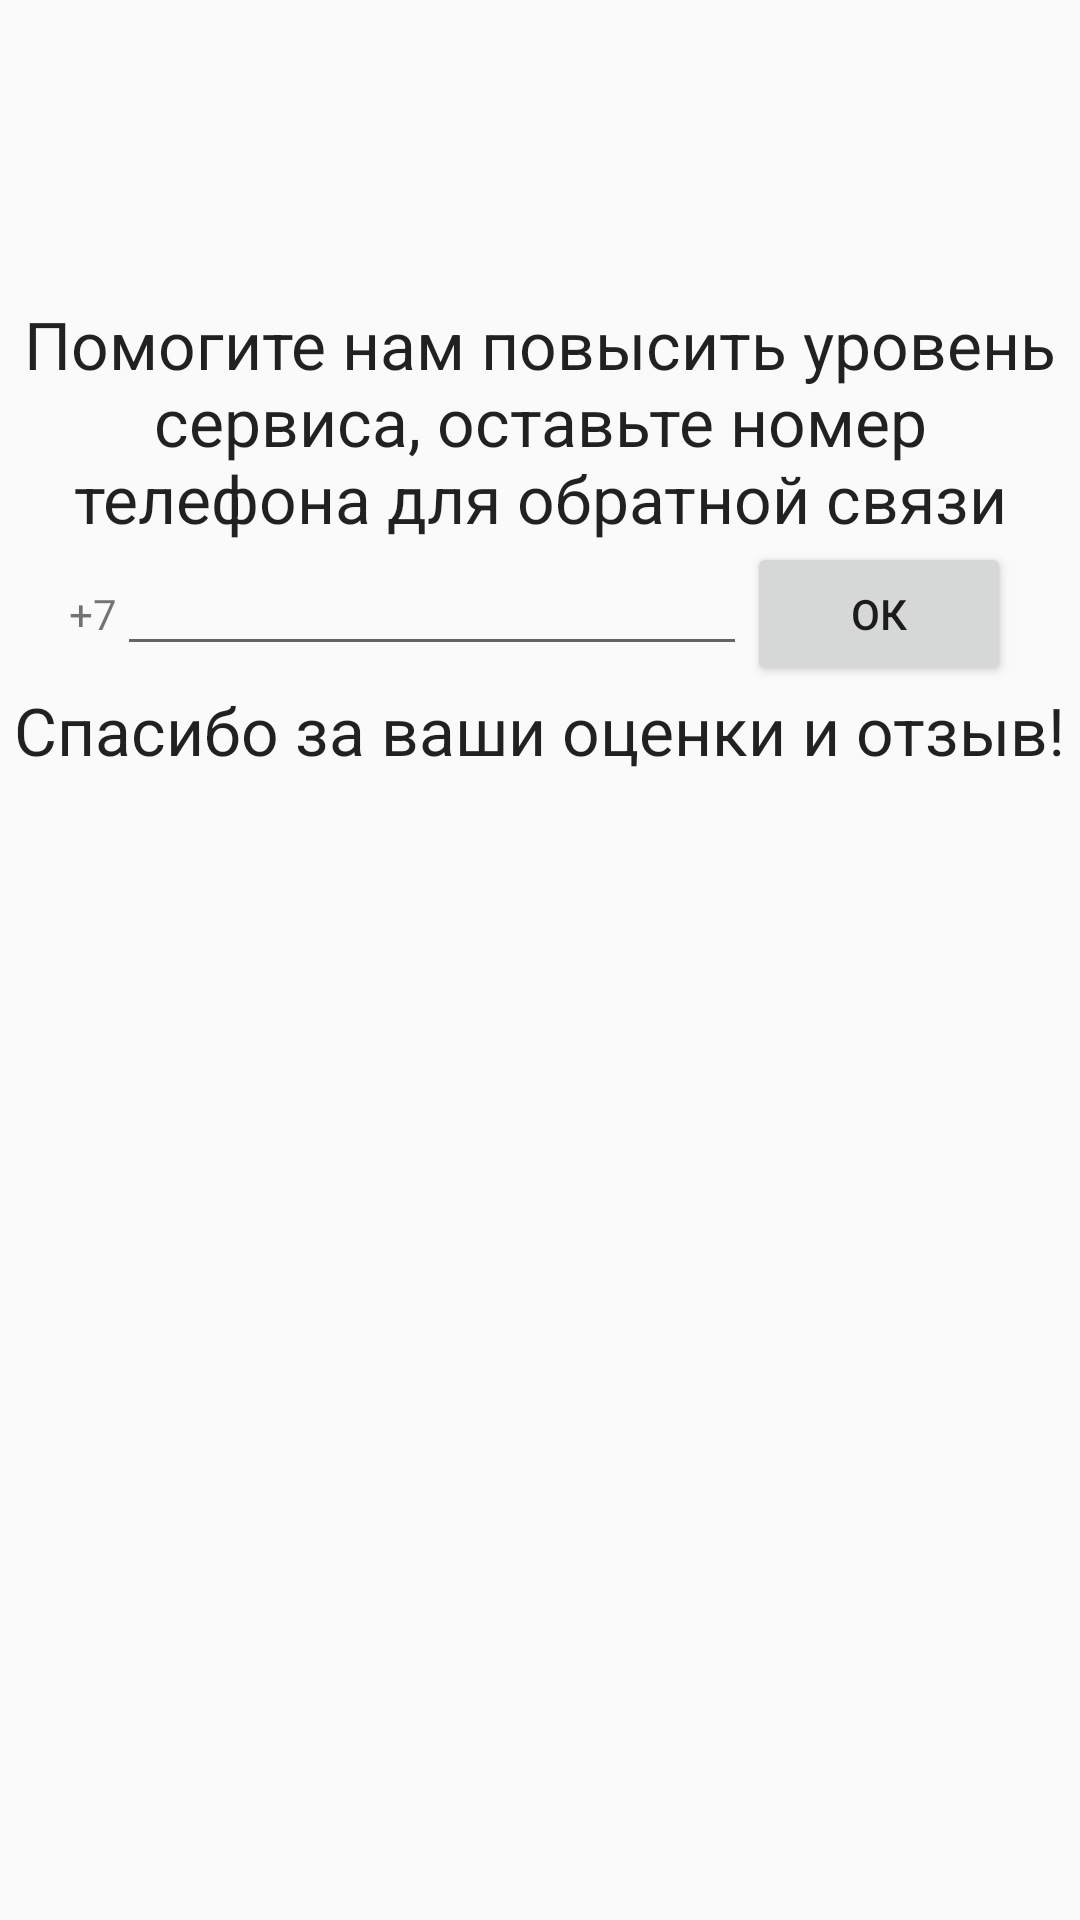

Android layout source for this screen:
<!-- AndroidManifest.xml: application theme AppTheme -->
<!-- res/layout/content_thanks.xml -->
<?xml version="1.0" encoding="utf-8"?>

<LinearLayout xmlns:android="http://schemas.android.com/apk/res/android"
    android:orientation="vertical"
    android:layout_width="fill_parent"
    android:layout_height="fill_parent"
    android:weightSum="1">


    <LinearLayout
        android:orientation="vertical"
        android:layout_width="match_parent"
        android:layout_height="100dp"
        android:id="@+id/header"></LinearLayout>

    <TextView
        android:layout_width="wrap_content"
        android:layout_height="wrap_content"
        android:textAppearance="?android:attr/textAppearanceLarge"
        android:id="@+id/askFeedbackView"
        android:layout_gravity="center_horizontal"
        android:text="@string/thirdQuestion"
        android:textAlignment="center" />

    <LinearLayout
        android:orientation="horizontal"
        android:layout_width="wrap_content"
        android:layout_height="wrap_content"
        android:layout_gravity="center_horizontal"
        android:id="@+id/numberChooseContainer">

        <TextView
            android:layout_width="wrap_content"
            android:layout_height="wrap_content"
            android:text="+7"
            android:id="@+id/textView6" />

        <EditText
            android:layout_width="wrap_content"
            android:layout_height="wrap_content"
            android:inputType="phone"
            android:ems="10"
            android:id="@+id/phoneInput"
            android:layout_gravity="center_horizontal"
            android:maxLength="10" />

        <Button
            android:layout_width="wrap_content"
            android:layout_height="wrap_content"
            android:text="ОК"
            android:id="@+id/button2"
            android:onClick="onClick" />
    </LinearLayout>

    <LinearLayout
        android:orientation="vertical"
        android:layout_width="match_parent"
        android:layout_height="73dp"
        android:layout_weight="0.03"
        android:id="@+id/border" >

        <TextView
            android:layout_width="wrap_content"
            android:layout_height="wrap_content"
            android:textAppearance="?android:attr/textAppearanceLarge"
            android:text="@string/finalThanks"
            android:id="@+id/thanksText"
            android:layout_gravity="center_horizontal" />
    </LinearLayout>

</LinearLayout>
<!-- resources referenced by this layout -->
<resources>
  <string name="finalThanks">Спасибо за ваши оценки и отзыв!</string>
  
      //button titles
  <string name="thirdQuestion">Помогите нам повысить уровень сервиса, оставьте номер телефона для обратной связи</string>
  <style name="AppTheme" parent="Theme.AppCompat.Light.DarkActionBar">
          
          <item name="colorPrimary">@color/colorPrimary</item>
          <item name="colorPrimaryDark">@color/colorPrimaryDark</item>
          <item name="colorAccent">@color/colorAccent</item>
      </style>
  <!-- not gathered from this repository: default colours our renderer supplied (Android Studio template values) -->
  <color name="colorPrimary">#FF6200EE</color>
  <color name="colorPrimaryDark">#FF3700B3</color>
  <color name="colorAccent">#FF03DAC5</color>
</resources>
